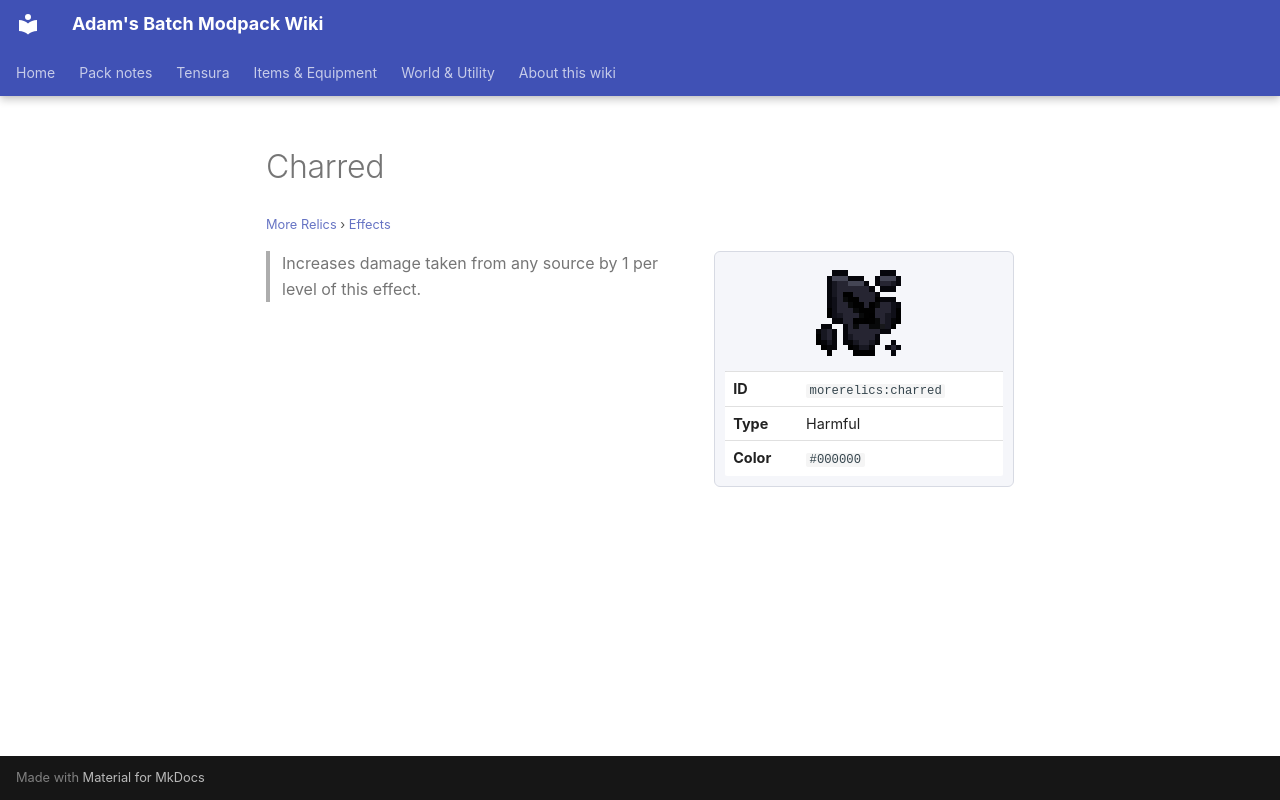

repository: Proteus-Nell/Adams-Batch-MC-Modpack-Wiki · page: more-relics/effects/charred/index.html · generator: mkdocs

# Charred

<small>[More Relics](../index.md) &rsaquo; [Effects](index.md)</small>

<div class="infobox" markdown>

![Charred](../../assets/icons/morerelics/effect/charred.png)

| | |
|---|---|
| **ID** | `morerelics:charred` |
| **Type** | Harmful |
| **Color** | `#000000` |

</div>

> Increases damage taken from any source by 1 per level of this effect.
